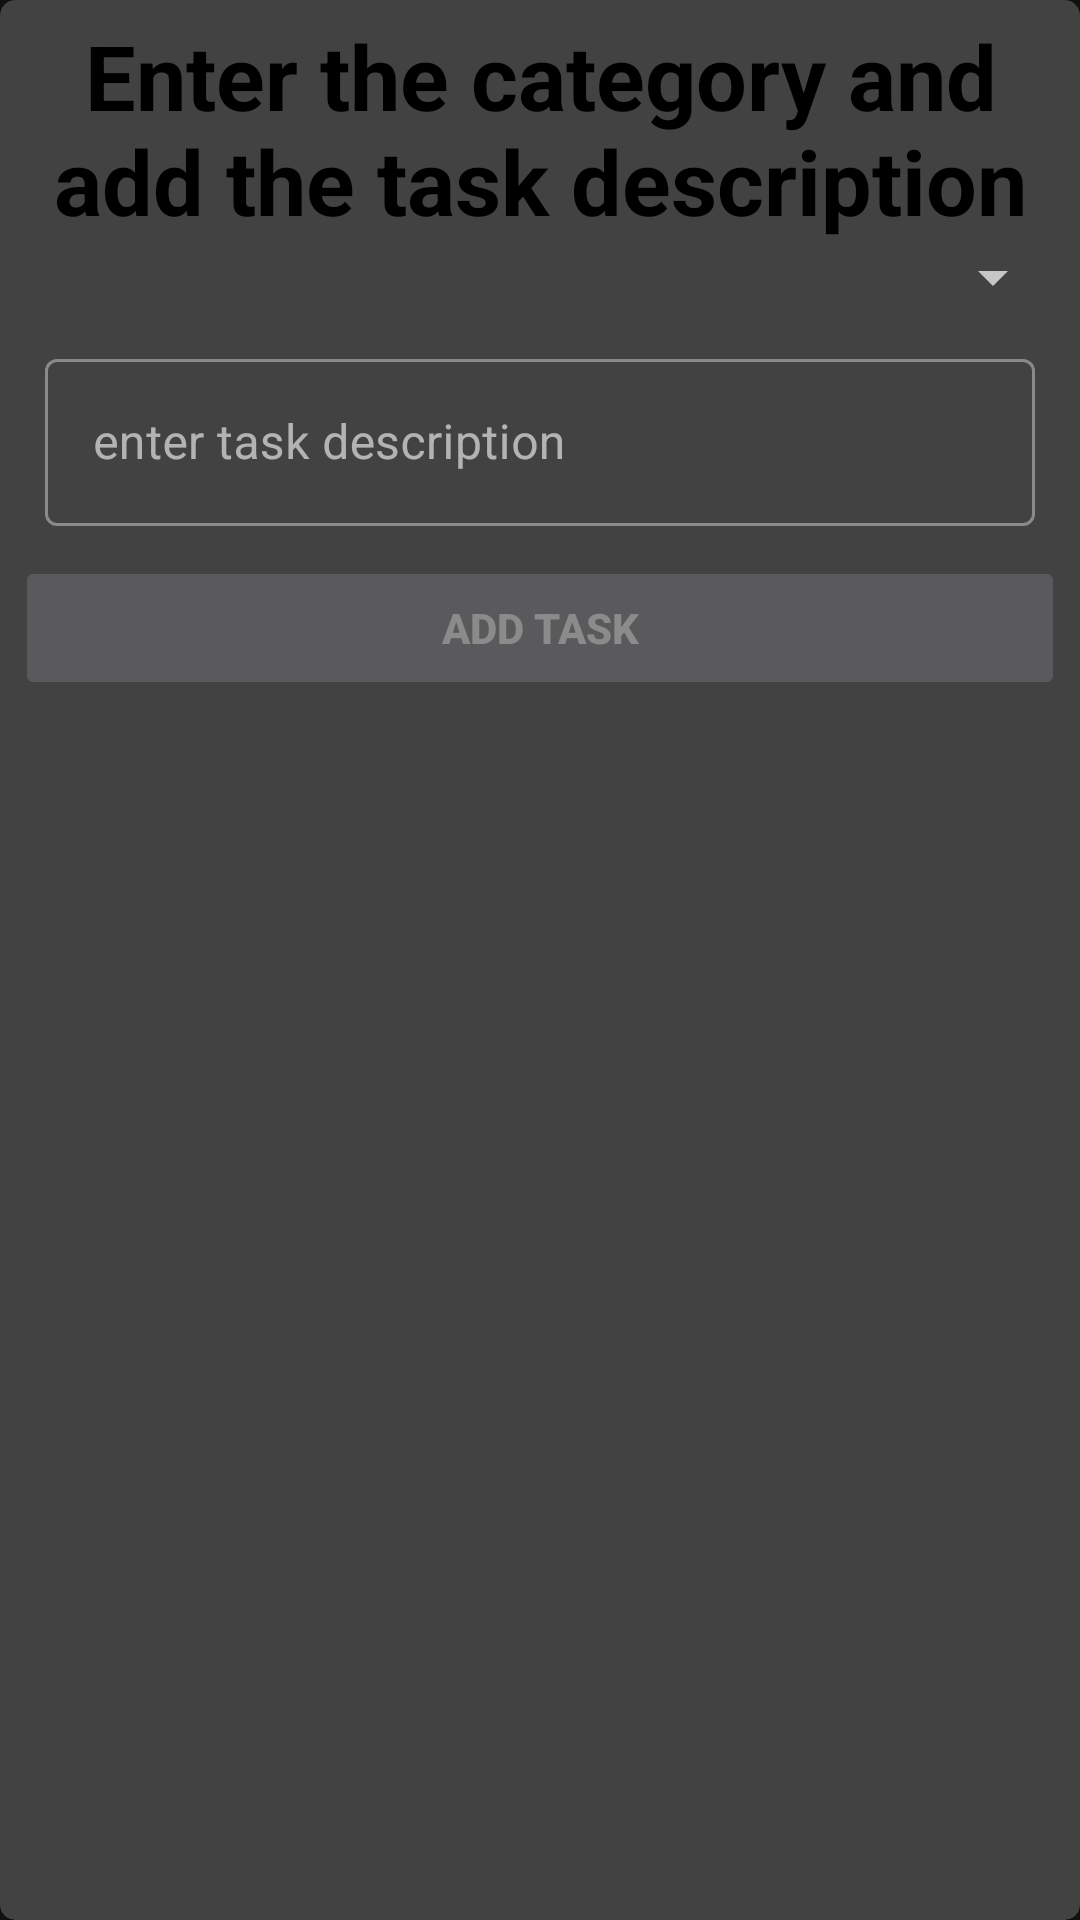

Layout XML and referenced resources for this Android screen:
<!-- AndroidManifest.xml: application theme Theme.MyApplication -->
<!-- res/layout/bottom_sheet.xml -->
<?xml version="1.0" encoding="utf-8"?>
<androidx.cardview.widget.CardView xmlns:android="http://schemas.android.com/apk/res/android"
    android:layout_width="match_parent"
    android:layout_height="wrap_content"
    xmlns:app="http://schemas.android.com/apk/res-auto"
    android:layout_gravity="center"
    app:cardCornerRadius="5dp"
    android:elevation="8dp"
    >
    <LinearLayout
        android:layout_width="match_parent"
        android:layout_height="wrap_content"
        android:orientation="vertical"
        android:padding="5dp"
        android:gravity="center">
        <TextView
        android:layout_width="match_parent"
        android:layout_height="wrap_content"
        android:textStyle="bold"
        android:text="Enter the category and add the task description"
            android:textColor="@color/black"
        android:textSize="30sp"
        android:gravity="center"/>

        <Spinner
            android:layout_width="match_parent"
            android:layout_height="wrap_content"
            android:id="@+id/bs_spinner" />
        <com.google.android.material.textfield.TextInputLayout
            android:layout_width="match_parent"
            android:layout_height="wrap_content"
            android:layout_margin="5dp"
            android:padding="5dp"
            android:orientation="vertical"
            android:hint="enter task description"
            style="@style/Widget.MaterialComponents.TextInputLayout.OutlinedBox">
            <EditText
                android:layout_width="match_parent"
                android:layout_height="wrap_content"
                android:textColor="@color/black"
                android:textColorHint="#3c3b37"
                android:inputType="text"
                android:id="@+id/et_taskDescription"/>
        </com.google.android.material.textfield.TextInputLayout>
        <Button
            android:layout_width="match_parent"
            android:layout_height="wrap_content"
            android:text="add task"
            android:id="@+id/addTask"
            android:textStyle="bold"
            android:shadowColor="@color/purple_200"
            android:enabled="false"/>

    </LinearLayout>




</androidx.cardview.widget.CardView>
<!-- resources referenced by this layout -->
<resources>
  <style name="Theme.MyApplication" parent="Theme.MaterialComponents.NoActionBar">
          
          <item name="colorPrimary">@color/purple_500</item>
          <item name="colorPrimaryVariant">@color/purple_700</item>
          <item name="colorOnPrimary">@color/white</item>
          
          <item name="colorSecondary">@color/teal_200</item>
          <item name="colorSecondaryVariant">@color/teal_700</item>
          <item name="colorOnSecondary">@color/black</item>
          
          <item name="android:statusBarColor" tools:targetApi="l">?attr/colorPrimaryVariant</item>
          
          <item name="windowNoTitle">true</item>
          <item name="windowActionBar">false</item>
          <item name="android:windowFullscreen">true</item>
          <item name="android:windowContentOverlay">@null</item>
      </style>
  <!-- not gathered from this repository: default colours our renderer supplied (Android Studio template values) -->
  <color name="purple_200">#FFBB86FC</color>
  <color name="purple_500">#FF6200EE</color>
  <color name="purple_700">#FF3700B3</color>
  <color name="teal_200">#FF03DAC5</color>
  <color name="teal_700">#FF018786</color>
  <color name="black">#FF000000</color>
  <color name="white">#FFFFFFFF</color>
</resources>
